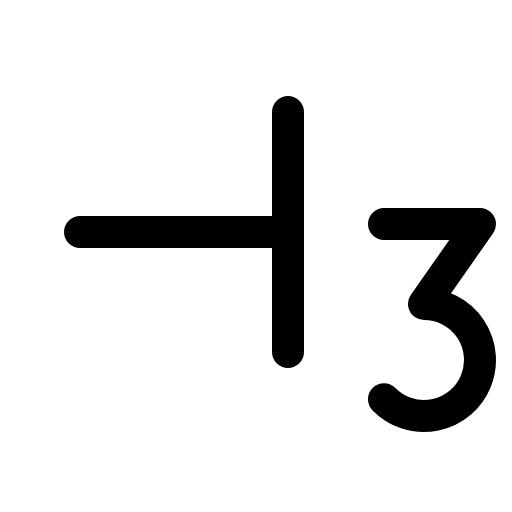
t = 0.00 s
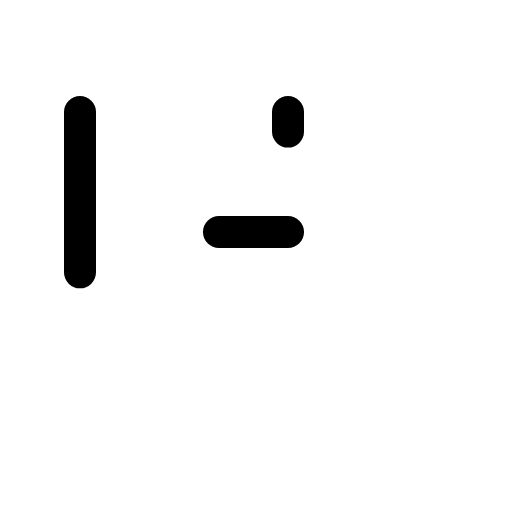
t = 0.90 s
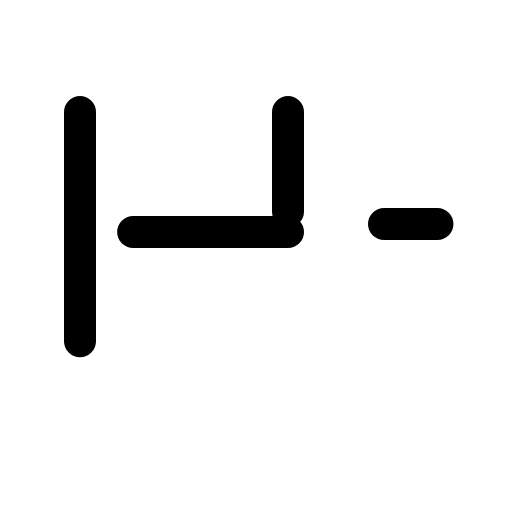
t = 1.28 s
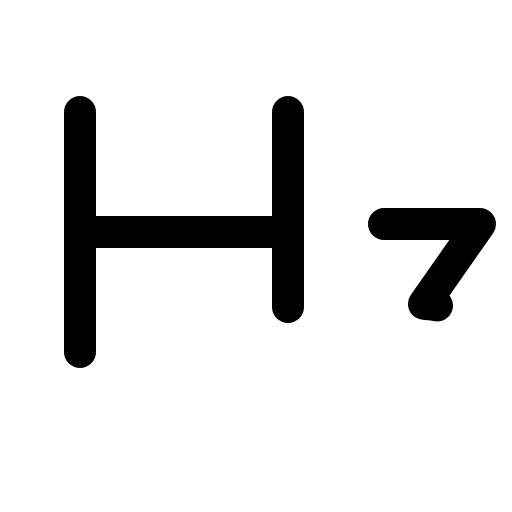
t = 1.65 s
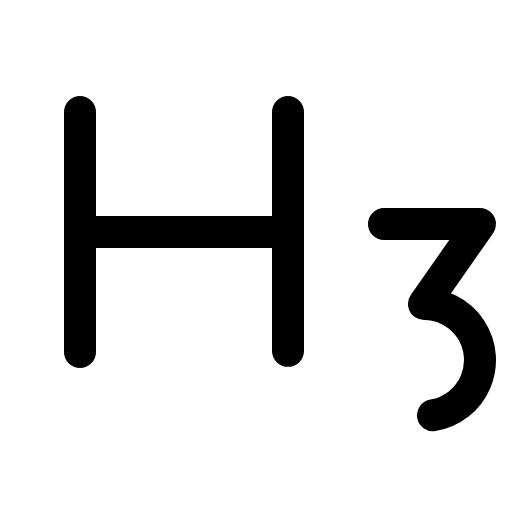
t = 2.03 s
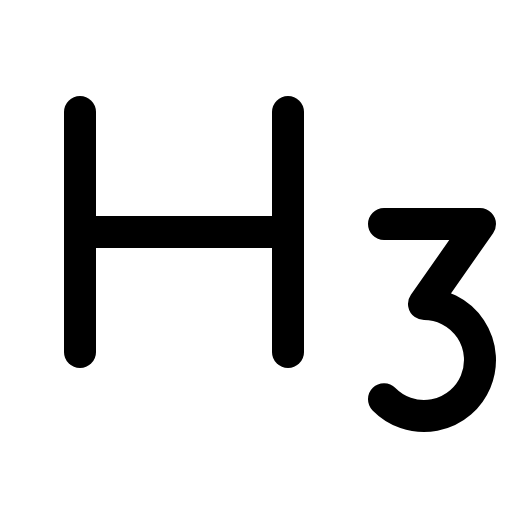
t = 2.40 s

The animated SVG that drew these frames (rendered in a browser with its animation timeline set to each time). Animation: 1 CSS @keyframes rule; one cycle of 2.40 s.

<svg xmlns="http://www.w3.org/2000/svg" viewBox="0 0 256 256">
  <style>
    .draw-line {
      stroke-dasharray: 1;
      stroke-dashoffset: 0;
    }
    svg:hover .draw-line {
      animation: phosphor-draw-in 1.5s ease-in-out forwards;
    }
    @keyframes phosphor-draw-in {
      from { stroke-dashoffset: 1; }
      to { stroke-dashoffset: 0; }
    }
  </style><rect width="256" height="256" fill="none"/><line x1="40" y1="56" x2="40" y2="176" fill="none" stroke="currentColor" stroke-linecap="round" stroke-linejoin="round" stroke-width="16" class="draw-line" pathLength="1" style="animation-delay: 0s"/><line x1="144" y1="116" x2="40" y2="116" fill="none" stroke="currentColor" stroke-linecap="round" stroke-linejoin="round" stroke-width="16" class="draw-line" pathLength="1" style="animation-delay: 0.3s"/><line x1="144" y1="56" x2="144" y2="176" fill="none" stroke="currentColor" stroke-linecap="round" stroke-linejoin="round" stroke-width="16" class="draw-line" pathLength="1" style="animation-delay: 0.6s"/><path d="M192,112h48l-28,40a28,28,0,1,1-20,47.6" fill="none" stroke="currentColor" stroke-linecap="round" stroke-linejoin="round" stroke-width="16" class="draw-line" pathLength="1" style="animation-delay: 0.9s"/></svg>
